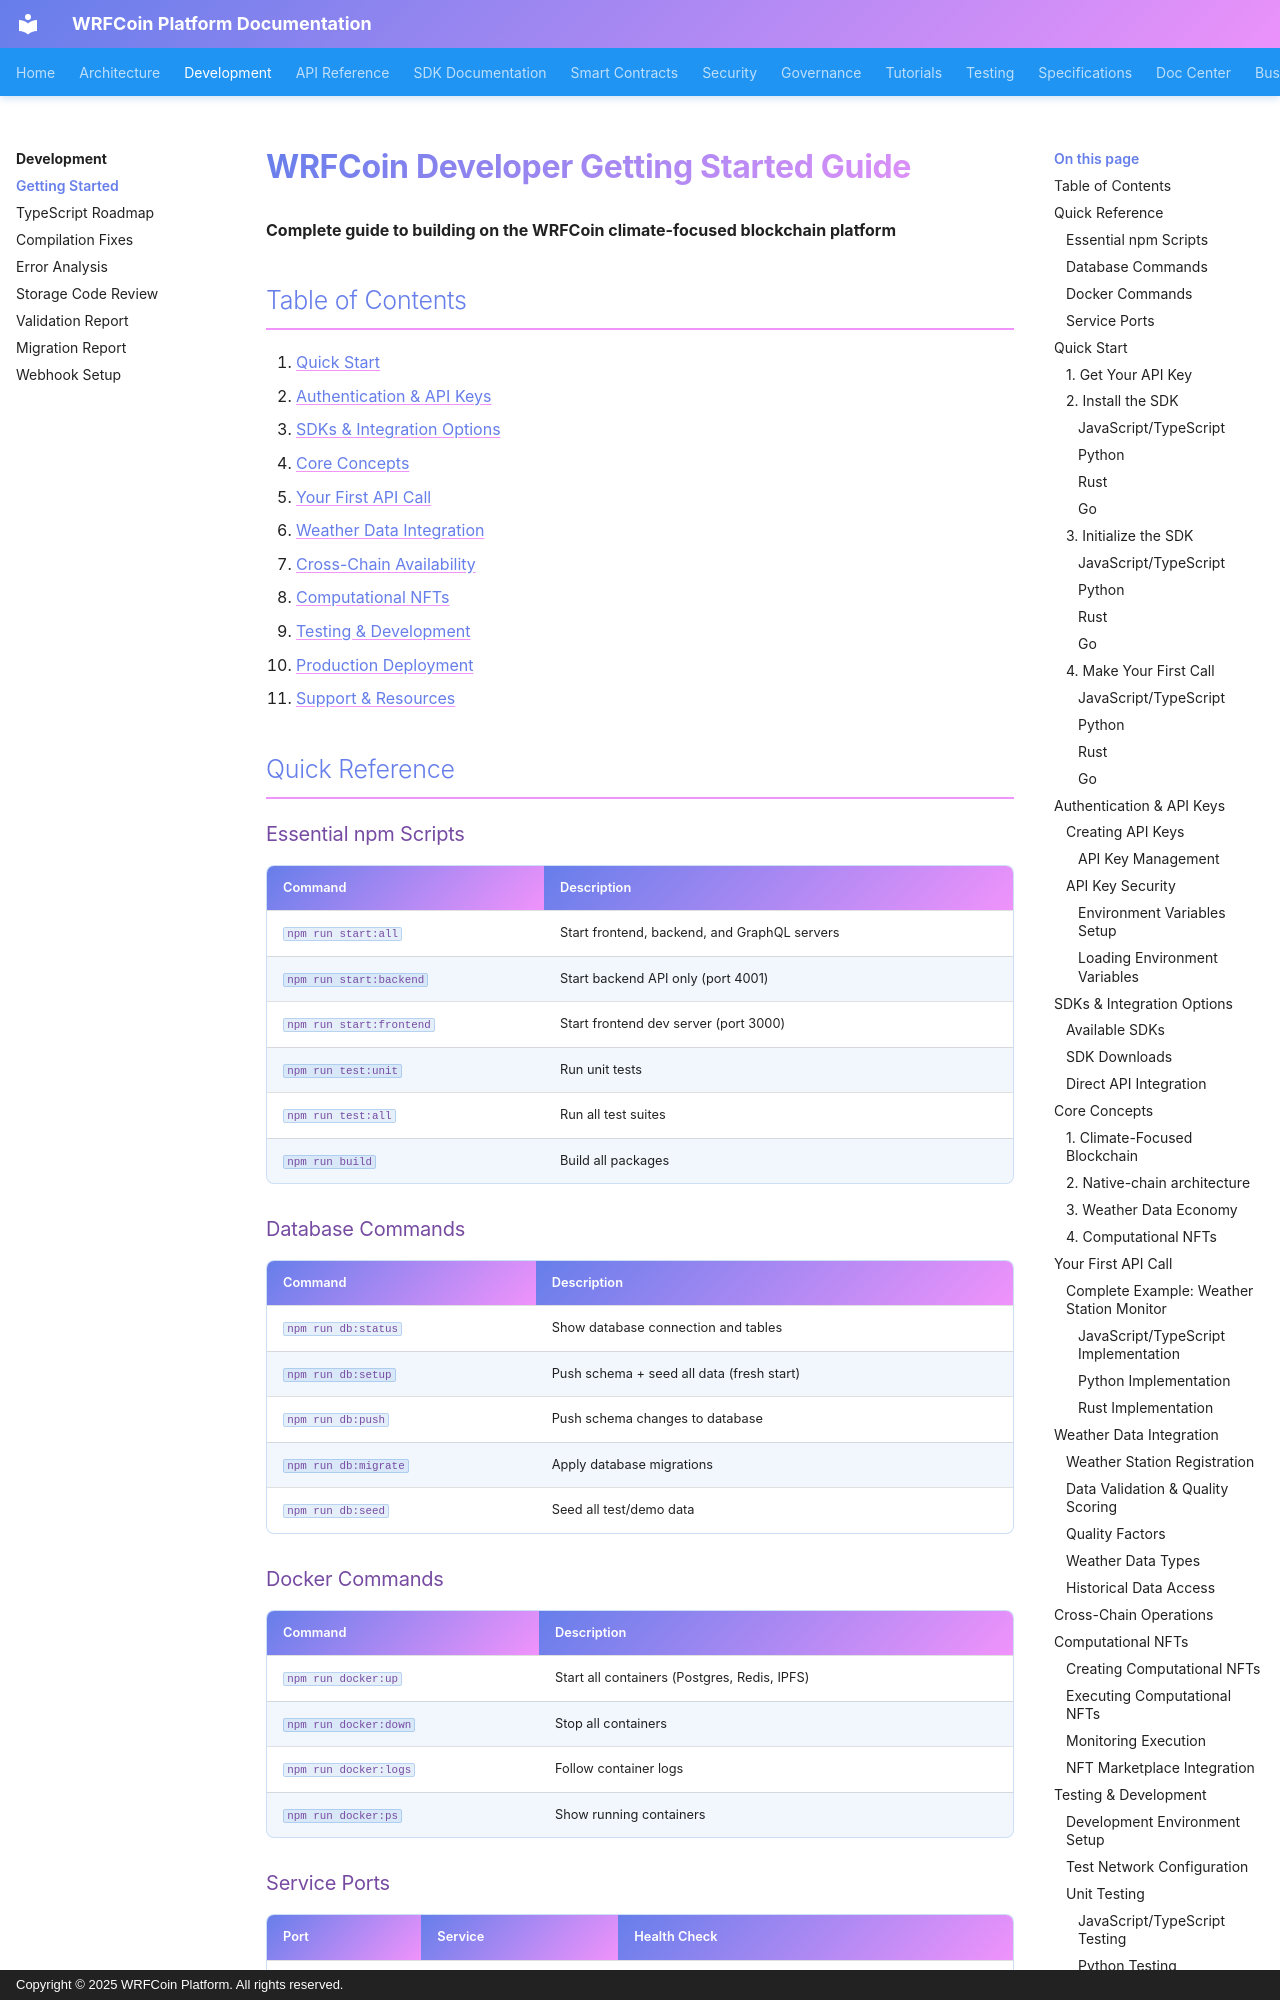

repository: wrfcoin/core4 · page: developer-getting-started/index.html · generator: mkdocs · copyright: Copyright © 2025 WRFCoin Platform. All rights reserved.

# WRFCoin Developer Getting Started Guide

**Complete guide to building on the WRFCoin climate-focused blockchain platform**

## Table of Contents

1. [Quick Start](#quick-start)
2. [Authentication & API Keys](#authentication--api-keys)
3. [SDKs & Integration Options](#sdks--integration-options)
4. [Core Concepts](#core-concepts)
5. [Your First API Call](#your-first-api-call)
6. [Weather Data Integration](#weather-data-integration)
7. [Cross-Chain Availability](#cross-chain-operations)
8. [Computational NFTs](#computational-nfts)
9. [Testing & Development](#testing--development)
10. [Production Deployment](#production-deployment)
11. [Support & Resources](#support--resources)

## Quick Reference

### Essential npm Scripts

| Command | Description |
|---------|-------------|
| `npm run start:all` | Start frontend, backend, and GraphQL servers |
| `npm run start:backend` | Start backend API only (port 4001) |
| `npm run start:frontend` | Start frontend dev server (port 3000) |
| `npm run test:unit` | Run unit tests |
| `npm run test:all` | Run all test suites |
| `npm run build` | Build all packages |

### Database Commands

| Command | Description |
|---------|-------------|
| `npm run db:status` | Show database connection and tables |
| `npm run db:setup` | Push schema + seed all data (fresh start) |
| `npm run db:push` | Push schema changes to database |
| `npm run db:migrate` | Apply database migrations |
| `npm run db:seed` | Seed all test/demo data |

### Docker Commands

| Command | Description |
|---------|-------------|
| `npm run docker:up` | Start all containers (Postgres, Redis, IPFS) |
| `npm run docker:down` | Stop all containers |
| `npm run docker:logs` | Follow container logs |
| `npm run docker:ps` | Show running containers |

### Service Ports

| Port | Service | Health Check |
|------|---------|--------------|
| 3000 | Frontend | `http://localhost:3000` |
| 4001 | Main API | `curl http://localhost:4001/health` |
| 4000 | Wallet/GraphQL | `curl http://localhost:4000/health` |
| 3002 | IoT Networks | `curl http://localhost:3002/health` |
| 6001 | AI/ML | `curl http://localhost:6001/health` |
| 8000 | Governance | `curl http://localhost:8000/health` |
| 5432 | PostgreSQL | `pg_isready -h localhost` |
| 6379 | Redis | `redis-cli ping` |

---

## Quick Start

Get up and running with WRFCoin in under 5 minutes:
